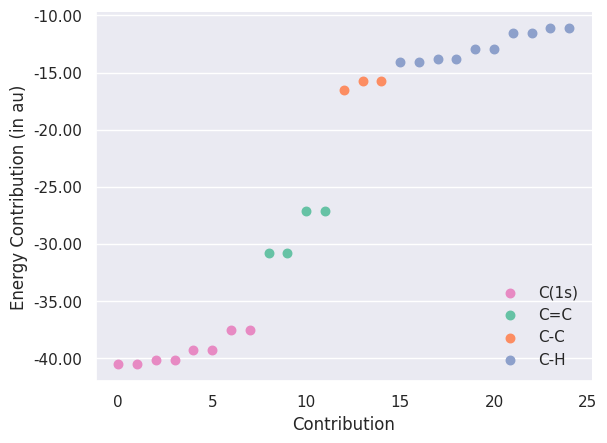

Generate this figure with matplotlib:
#!/usr/bin/env python

import copy
import numpy as np
import matplotlib
matplotlib.use('Agg')
import matplotlib.pyplot as plt
from matplotlib.ticker import MaxNLocator, FormatStrFormatter
from matplotlib.legend_handler import HandlerLineCollection, HandlerTuple
import seaborn as sns

c_double_c = np.array(list(range(8,12)))
c_core = np.array(list(range(0,8)))
c_single_c = np.array(list(range(12,15)))
c_h = np.array(list(range(15,25)))

res = np.array([
-40.552,
-40.552,
-40.203,
-40.203,
-39.289,
-39.289,
-37.545,
-37.545,
-30.779,
-30.779,
-27.149,
-27.149,
-16.495,
-15.704,
-15.704,
-14.096,
-14.096,
-13.775,
-13.775,
-12.916,
-12.916,
-11.555,
-11.555,
-11.140,
-11.140
])

sns.set(style='darkgrid', font='DejaVu Sans')

fig, ax = plt.subplots()

palette = sns.color_palette('Set2')

plt_c_core = ax.scatter(c_core, res[c_core], \
                        s=150, marker='.', color=palette[3], label='C(1s)')
plt_c_double_c = ax.scatter(c_double_c, res[c_double_c], \
                            s=150, marker='.', color=palette[0], label='C=C')
plt_c_single_c = ax.scatter(c_single_c, res[c_single_c], \
                            s=150, marker='.', color=palette[1], label='C-C')
plt_c_h = ax.scatter(c_h, res[c_h], \
                     s=150, marker='.', color=palette[2], label='C-H')

ax.xaxis.grid(False)
ax.yaxis.set_major_formatter(FormatStrFormatter('%.2f'))
ax.xaxis.set_major_formatter(FormatStrFormatter('%d'))
ax.set_xlabel('Contribution')
ax.set_ylabel('Energy Contribution (in au)')
ax.legend(loc='lower right', frameon=False)

sns.despine()
plt.savefig('c8h10_hf.pdf', bbox_inches = 'tight', dpi=1000)

